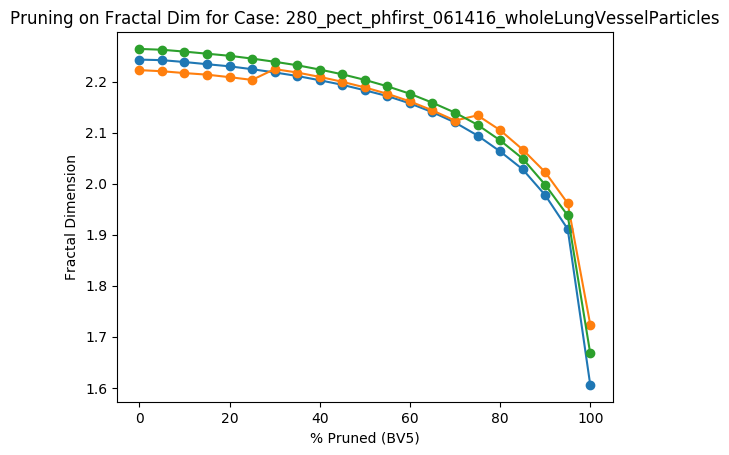

The table this chart was drawn from, first rows:
Percent Threshold (BV5), Fractal Dimension
0, 2.264
5, 2.262
10, 2.259
15, 2.255
20, 2.251
25, 2.245
30, 2.239
35, 2.232
40, 2.224
45, 2.214
50, 2.203
55, 2.191
60, 2.176
65, 2.159
70, 2.139
75, 2.115
80, 2.085
85, 2.049
90, 1.998
95, 1.938
100, 1.667
